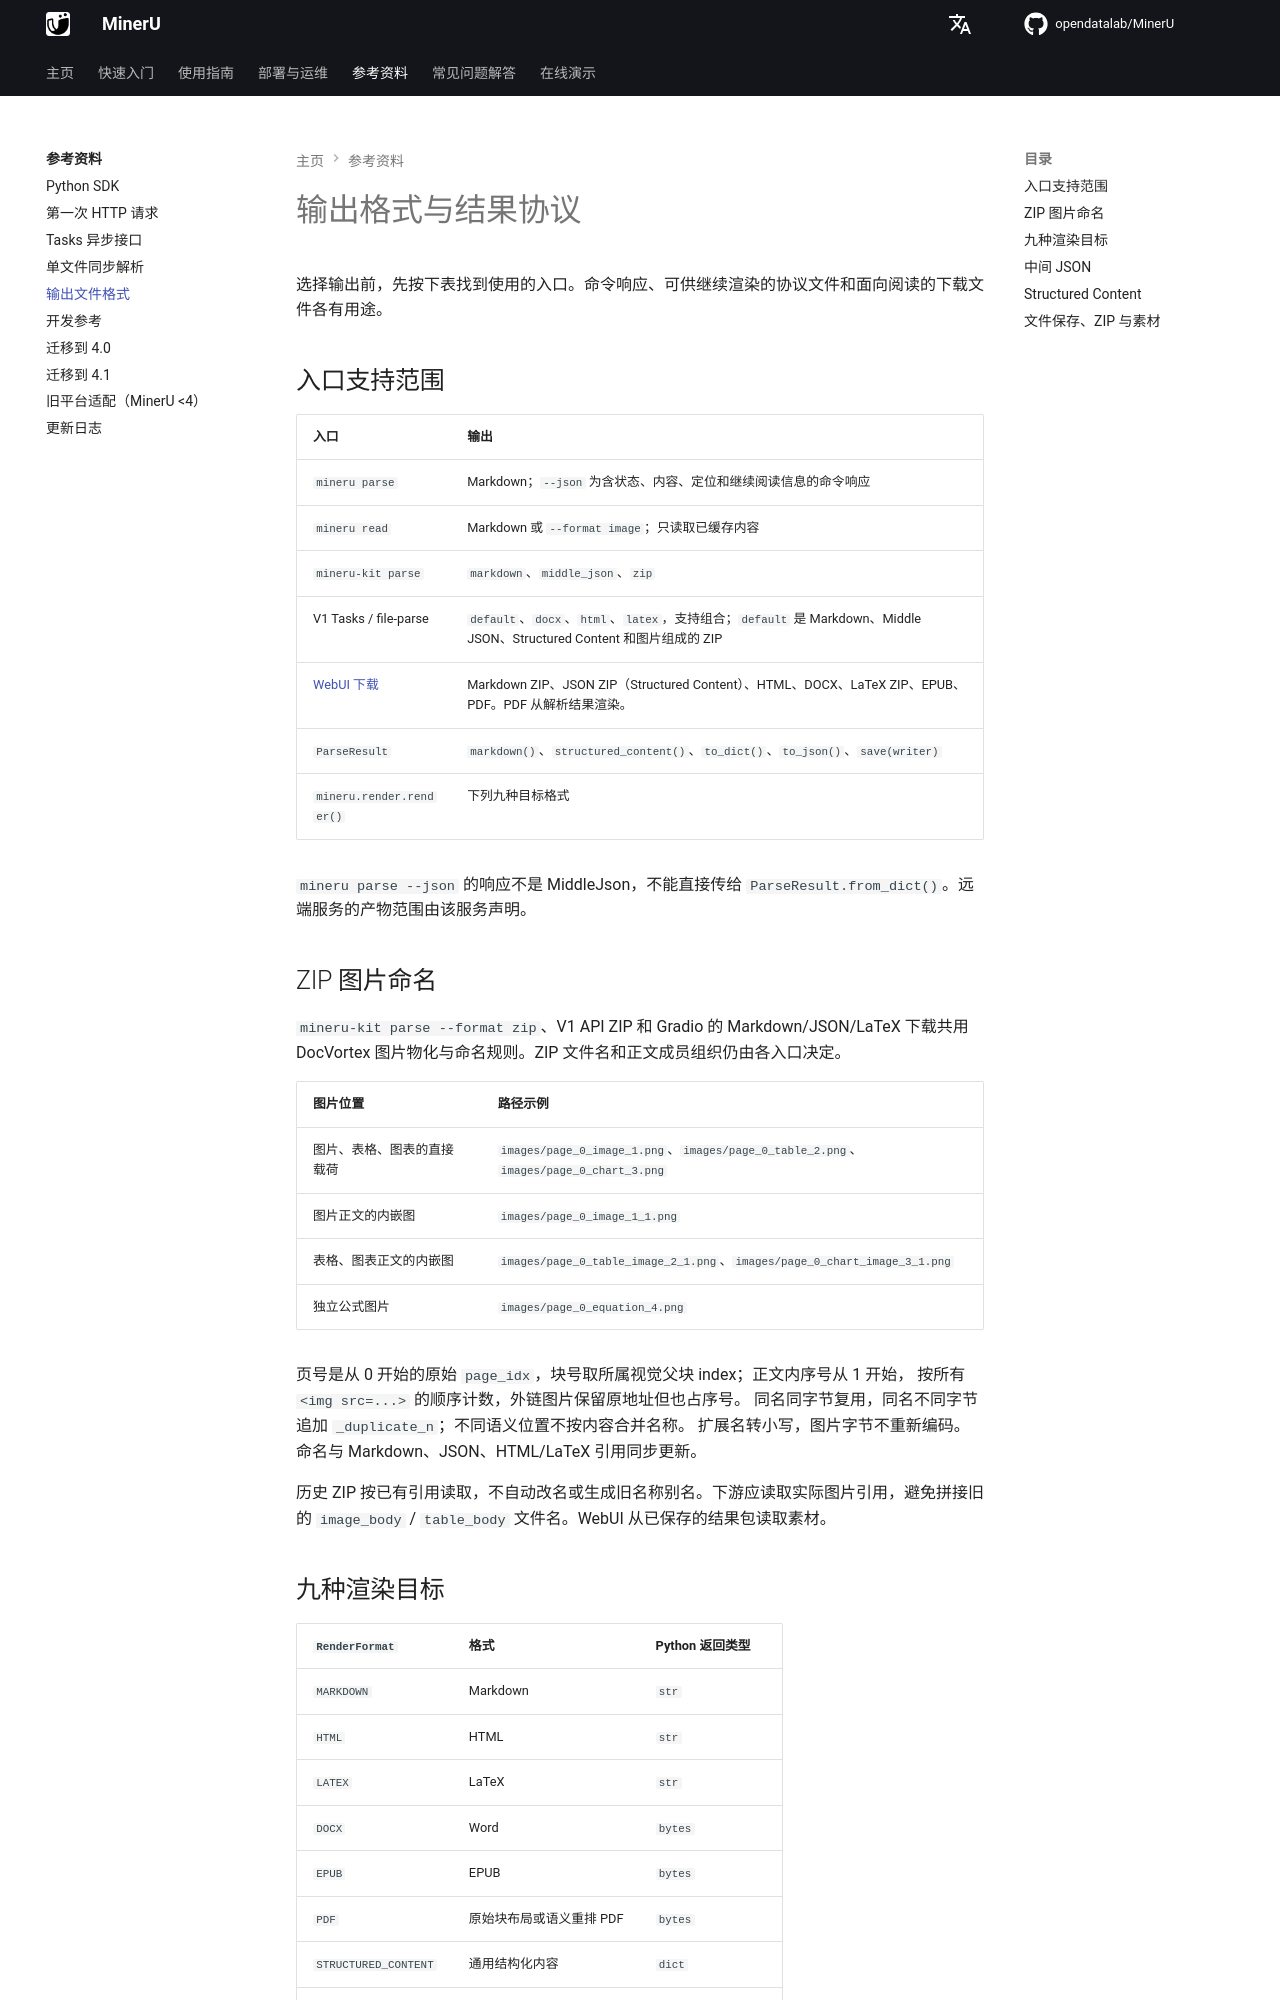

repository: opendatalab/MinerU · page: zh/reference/output_files/index.html · generator: mkdocs

# 输出格式与结果协议

选择输出前，先按下表找到使用的入口。命令响应、可供继续渲染的协议文件和面向阅读的下载文件各有用途。

## 入口支持范围

| 入口 | 输出 |
| --- | --- |
| `mineru parse` | Markdown；`--json` 为含状态、内容、定位和继续阅读信息的命令响应 |
| `mineru read` | Markdown 或 `--format image`；只读取已缓存内容 |
| `mineru-kit parse` | `markdown`、`middle_json`、`zip` |
| V1 Tasks / file-parse | `default`、`docx`、`html`、`latex`，支持组合；`default` 是 Markdown、Middle JSON、Structured Content 和图片组成的 ZIP |
| [WebUI 下载](../usage/webui.md#downloads) | Markdown ZIP、JSON ZIP（Structured Content）、HTML、DOCX、LaTeX ZIP、EPUB、PDF。PDF 从解析结果渲染。 |
| `ParseResult` | `markdown()`、`structured_content()`、`to_dict()`、`to_json()`、`save(writer)` |
| `mineru.render.render()` | 下列九种目标格式 |

`mineru parse --json` 的响应不是 MiddleJson，不能直接传给 `ParseResult.from_dict()`。远端服务的产物范围由该服务声明。

## ZIP 图片命名

`mineru-kit parse --format zip`、V1 API ZIP 和 Gradio 的 Markdown/JSON/LaTeX 下载共用
DocVortex 图片物化与命名规则。ZIP 文件名和正文成员组织仍由各入口决定。

| 图片位置 | 路径示例 |
| --- | --- |
| 图片、表格、图表的直接载荷 | `images/page_0_image_1.png`、`images/page_0_table_2.png`、`images/page_0_chart_3.png` |
| 图片正文的内嵌图 | `images/page_0_image_1_1.png` |
| 表格、图表正文的内嵌图 | `images/page_0_table_image_2_1.png`、`images/page_0_chart_image_3_1.png` |
| 独立公式图片 | `images/page_0_equation_4.png` |

页号是从 0 开始的原始 `page_idx`，块号取所属视觉父块 index；正文内序号从 1 开始，
按所有 `<img src=...>` 的顺序计数，外链图片保留原地址但也占序号。
同名同字节复用，同名不同字节追加 `_duplicate_n`；不同语义位置不按内容合并名称。
扩展名转小写，图片字节不重新编码。命名与 Markdown、JSON、HTML/LaTeX 引用同步更新。

历史 ZIP 按已有引用读取，不自动改名或生成旧名称别名。下游应读取实际图片引用，避免拼接旧的
`image_body` / `table_body` 文件名。WebUI 从已保存的结果包读取素材。
